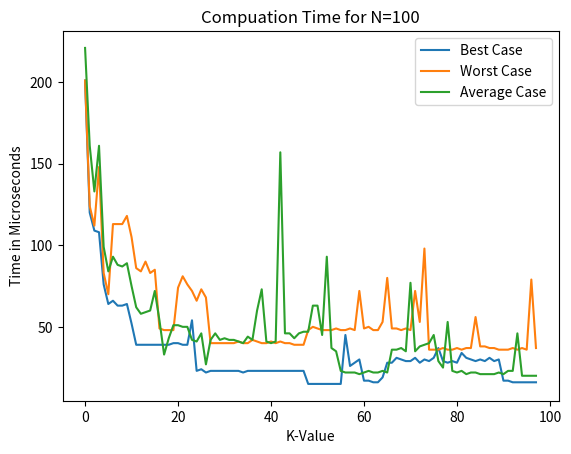

The matplotlib source for this figure:
# [redacted]
#	hw4_p1.py
# [redacted]
#	[email redacted]

import matplotlib.pyplot as plt
import numpy as np

### Times here are for a fixed sized vector of 100 elements

#numpy array that holds Best Case time computations
bestCase = np.array([201, 120, 109, 108, 76, 64, 66, 63, 63, 64, 
                     52, 39, 39, 39, 39, 39, 39, 39, 39, 40, 40, 
                     39, 39, 54, 23, 24, 22, 23, 23, 23, 23, 23, 
                     23, 23, 22, 23, 23, 23, 23, 23, 23, 23, 23, 
                     23, 23, 23, 23, 23, 15, 15, 15, 15, 15, 15, 
                     15, 15, 45, 26, 28, 30, 17, 17, 16, 16, 19, 
                     28, 28, 31, 30, 29, 29, 31, 28, 30, 29, 31, 
                     37, 29, 28, 29, 28, 34, 31, 30, 29, 30, 29, 
                     31, 29, 30, 17, 17, 16, 16, 16, 16, 16, 16])

#numpy array that holds Worst Case time computations
worstCase = np.array([201, 124, 112, 148, 83, 70, 113, 113, 113, 118,
                      105, 86, 84, 90, 83, 85, 49, 48, 48, 48, 74, 81,
                      76, 72, 66, 73, 68, 40, 40, 40, 40, 40, 40, 41, 
                      40, 40, 42, 41, 40, 40, 41, 40, 41, 40, 40, 39, 
                      39, 39, 48, 50, 49, 48, 48, 48, 49, 48, 48, 49, 
                      48, 72, 49, 50, 48, 48, 53, 80, 49, 49, 48, 49, 
                      48, 72, 53, 98, 36, 36, 36, 37, 36, 36, 37, 36, 
                      37, 37, 56, 38, 38, 37, 37, 36, 36, 36, 37, 36, 
                      37, 36, 79, 37])

#numpy array that holds Average Case time computations
averageCase = np.array([221, 161, 133, 161, 99, 84, 93, 88, 87, 89, 
                        75, 62, 58, 59, 60, 72, 54, 33, 43, 51, 51, 
                        50, 50, 42, 41, 46, 27, 42, 46, 42, 43, 42, 
                        42, 41, 40, 44, 42, 60, 73, 41, 40, 41, 157, 
                        46, 46, 43, 46, 47, 47, 63, 63, 45, 93, 37, 
                        35, 23, 22, 22, 22, 21, 22, 23, 22, 22, 23, 
                        22, 36, 36, 37, 35, 77, 35, 38, 39, 40, 45, 
                        29, 25, 53, 23, 22, 23, 21, 22, 22, 21, 21, 
                        21, 21, 22, 21, 23, 23, 46, 20, 20, 20, 20 ])


#plot the three lines
plt.plot(bestCase, label="Best Case")
plt.plot(worstCase, label="Worst Case")
plt.plot(averageCase, label="Average Case")

#add some lables, a title, and a legend
plt.xlabel("K-Value")
plt.ylabel("Time in Microseconds")
plt.title("Compuation Time for N=100")
plt.legend()
plt.show()